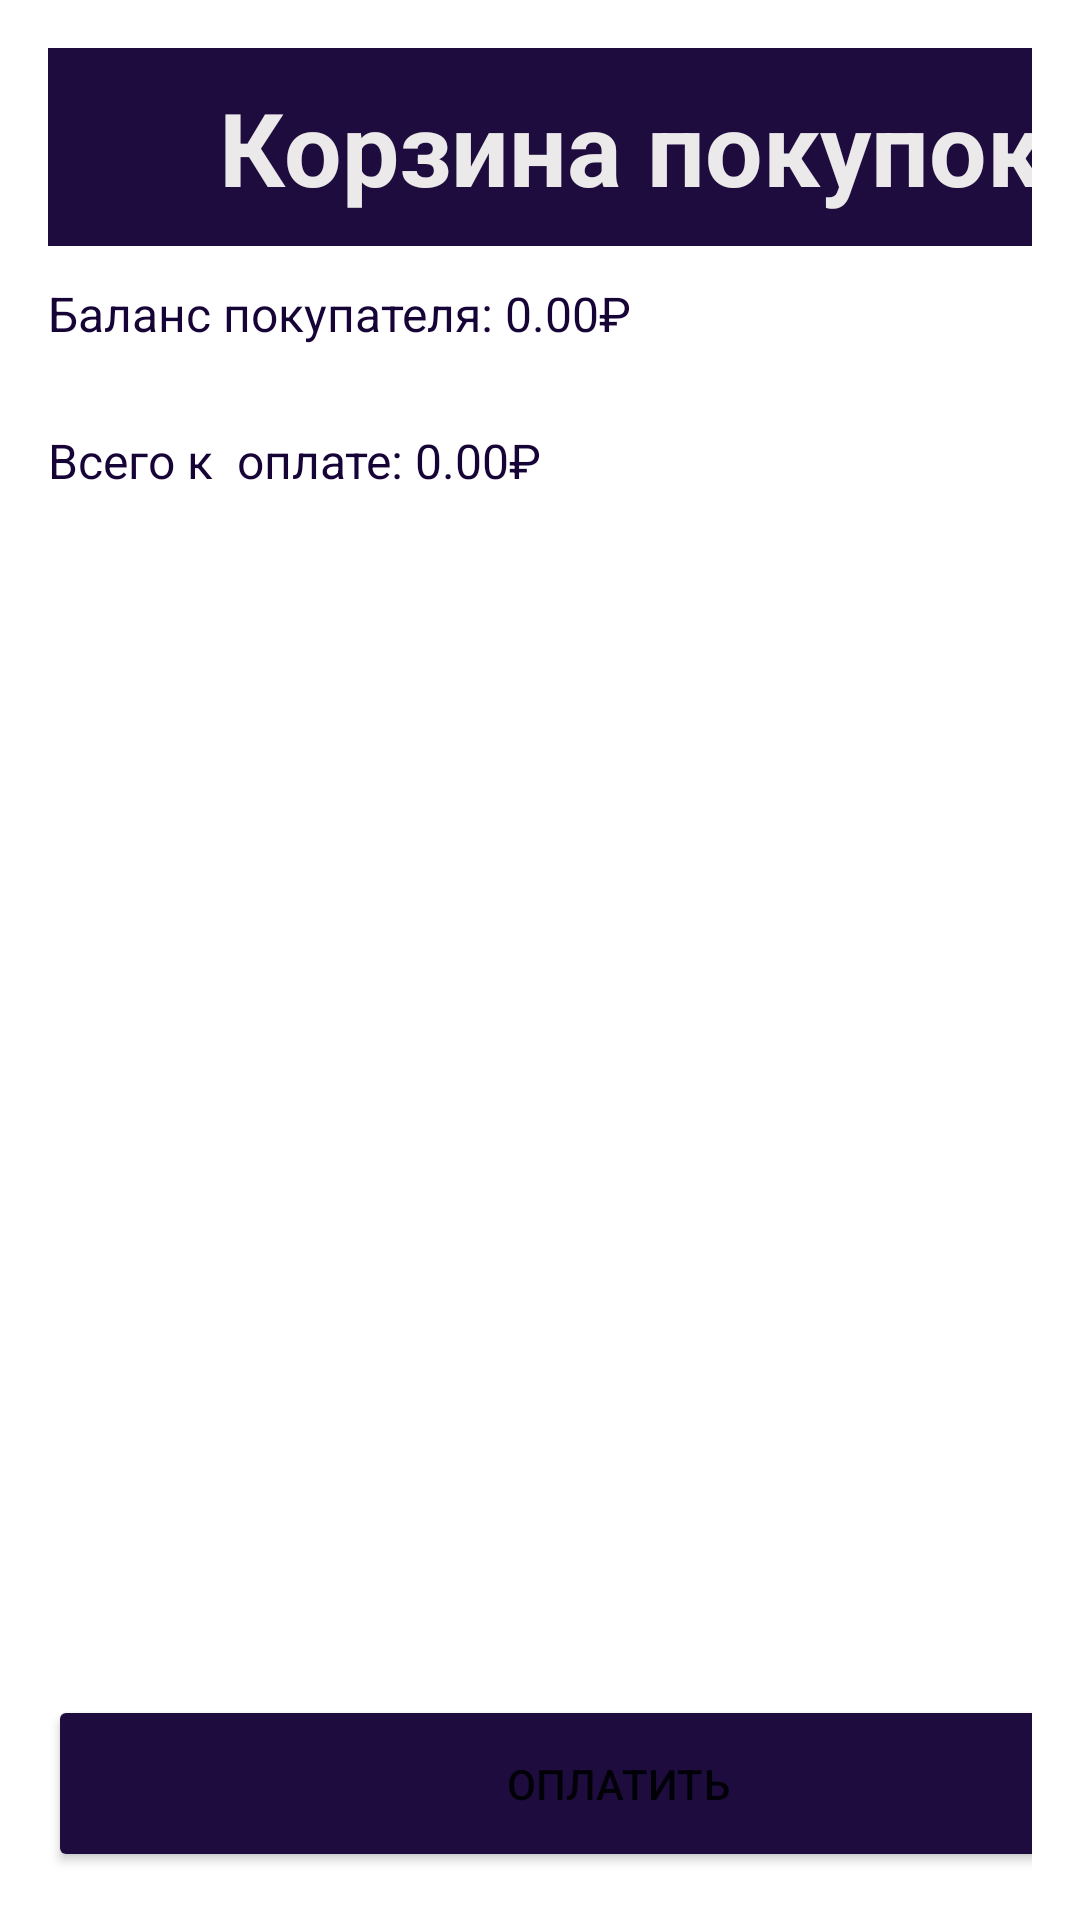

Layout XML and referenced resources for this Android screen:
<!-- AndroidManifest.xml: application theme Theme.MusicShopGuitar -->
<!-- res/layout/activity_cart.xml -->
<LinearLayout
    xmlns:android="http://schemas.android.com/apk/res/android"
    android:layout_width="match_parent"
    android:layout_height="match_parent"
    android:orientation="vertical"
    android:padding="16dp">

    <TextView
        android:id="@+id/textView"
        android:layout_width="389dp"
        android:layout_height="66dp"
        android:background="#1E0C3E"
        android:gravity="center"
        android:text="Корзина покупок"
        android:textColor="#EBE9E9"
        android:textSize="34sp"
        android:textStyle="bold" />

    <TextView
        android:id="@+id/cartBalanceTextView"
        android:layout_width="383dp"
        android:layout_height="45dp"
        android:layout_marginBottom="8dp"
        android:gravity="fill"
        android:text="Баланс покупателя: 0.00₽"
        android:textAppearance="@style/TextAppearance.AppCompat.Display3"
        android:textColor="#170437"
        android:textSize="16sp" />

    <TextView
        android:id="@+id/totalCostTextView"
        android:layout_width="396dp"
        android:layout_height="37dp"
        android:layout_marginBottom="16dp"
        android:gravity="fill"
        android:text="Всего к  оплате: 0.00₽"
        android:textAppearance="@style/TextAppearance.AppCompat.Display3"
        android:textColor="#170437"
        android:textSize="16sp" />

    <androidx.recyclerview.widget.RecyclerView
        android:id="@+id/cartRecyclerView"
        android:layout_width="match_parent"
        android:layout_height="0dp"
        android:layout_weight="1" />

    <Button
        android:id="@+id/checkoutButton"
        android:layout_width="380dp"
        android:layout_height="59dp"
        android:layout_marginTop="16dp"
        android:backgroundTint="#1E0C3E"
        android:text="Оплатить" />
</LinearLayout>
<!-- resources referenced by this layout -->
<resources>
  <style name="Theme.MusicShopGuitar" parent="Theme.MaterialComponents.DayNight.DarkActionBar">
          
          <item name="colorPrimary">@color/purple_500</item>
          <item name="colorPrimaryVariant">@color/purple_700</item>
          <item name="colorOnPrimary">@color/white</item>
          
          <item name="colorSecondary">@color/teal_200</item>
          <item name="colorSecondaryVariant">@color/teal_700</item>
          <item name="colorOnSecondary">@color/black</item>
          
          <item name="android:statusBarColor">?attr/colorPrimaryVariant</item>
          
      </style>
  <!-- not gathered from this repository: default colours our renderer supplied (Android Studio template values) -->
  <color name="purple_500">#FF6200EE</color>
  <color name="purple_700">#FF3700B3</color>
  <color name="teal_200">#FF03DAC5</color>
  <color name="teal_700">#FF018786</color>
  <color name="black">#FF000000</color>
  <color name="white">#FFFFFFFF</color>
</resources>
